The GitHub repository Natsukashii/Datasets contains a labelled image folder "semi-conductor-image-classification-first" with 2 categories: bad 1, good semiconductor. Examples follow, each with its label.

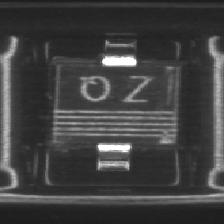
Label: bad 1

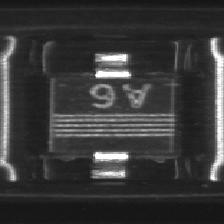
Label: good semiconductor

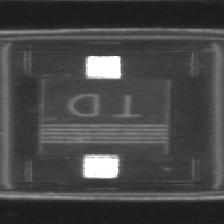
Label: good semiconductor

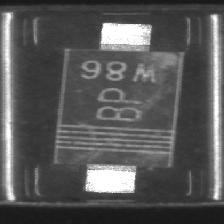
Label: bad 1

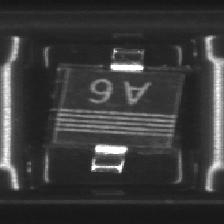
Label: good semiconductor

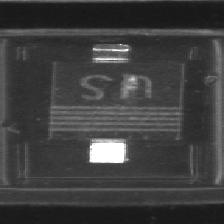
Label: bad 1
